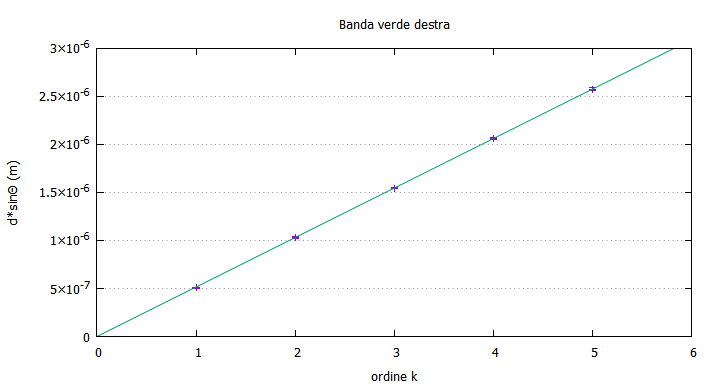

The table this chart was drawn from, first rows:
1; 2.3; 0.03; 5.07665E-07; 6.91568E-09
2; 4.667; 0.03; 1.02918E-06; 7.75427E-09
3; 7.017; 0.03; 1.5453E-06; 8.97344E-09
4; 9.4; 0.03; 2.06607E-06; 1.04589E-08
5; 11.75; 0.03; 2.57607E-06; 1.20717E-08
